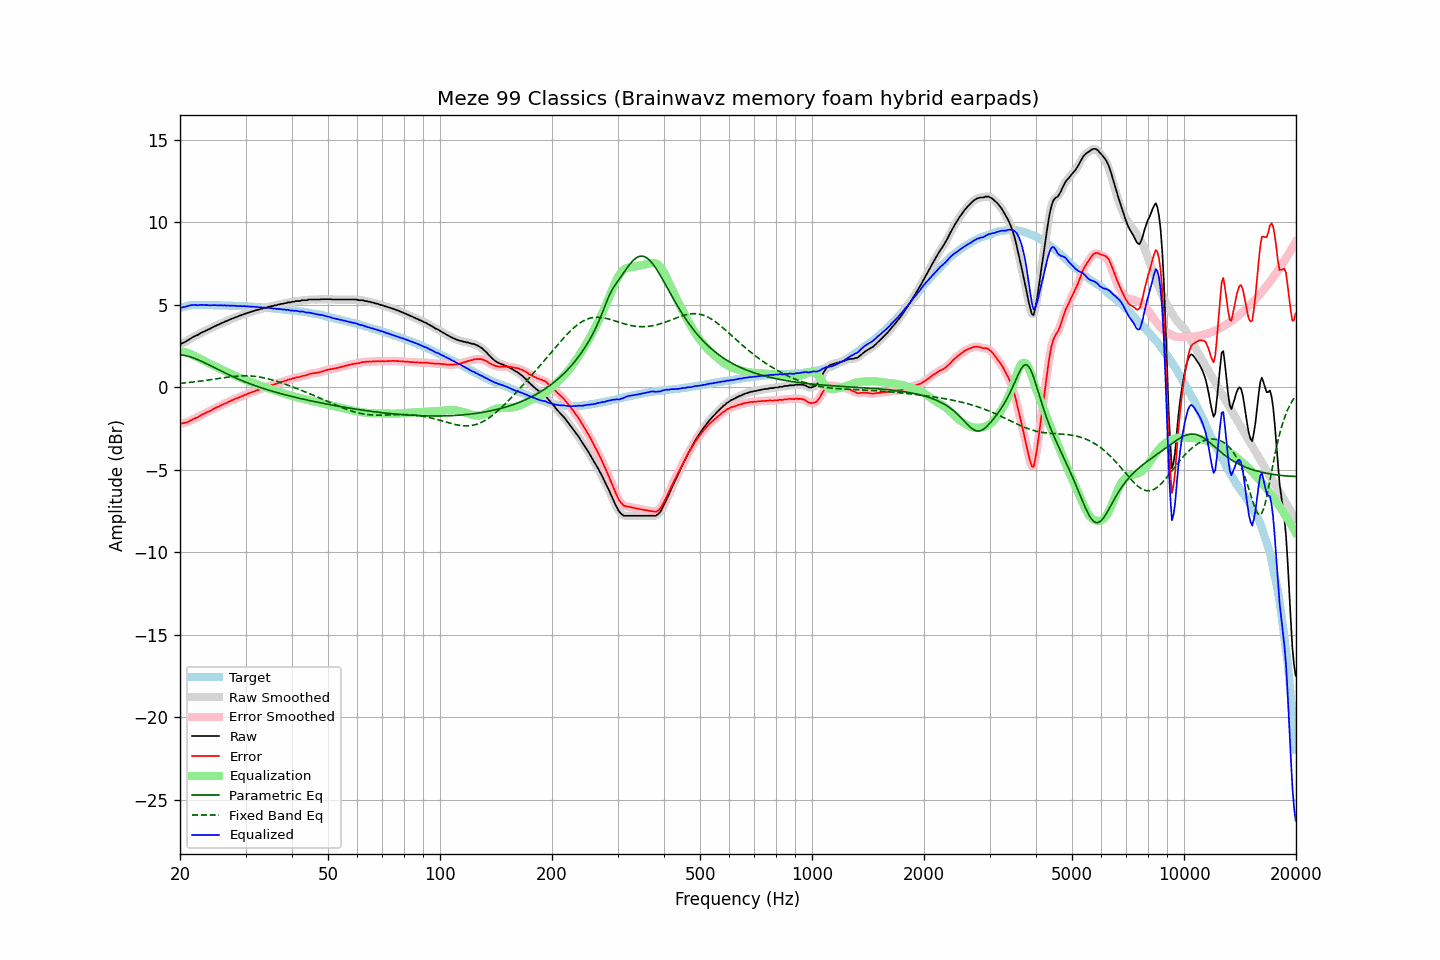

The table this chart was drawn from, first rows:
frequency, raw, error, smoothed, error_smoothed, equalization, parametric_eq, fixed_band_eq, equalized_raw, equalized_smoothed, target
20.00, 2.65, -2.16, 2.64, -2.17, 2.20, 1.97, 0.24, 4.85, 4.84, 4.81
20.20, 2.65, -2.19, 2.67, -2.18, 2.18, 1.96, 0.25, 4.83, 4.85, 4.84
20.40, 2.70, -2.17, 2.70, -2.17, 2.16, 1.95, 0.26, 4.86, 4.86, 4.87
20.61, 2.74, -2.15, 2.74, -2.15, 2.13, 1.93, 0.27, 4.88, 4.88, 4.89
20.81, 2.80, -2.12, 2.80, -2.12, 2.11, 1.91, 0.28, 4.91, 4.91, 4.92
21.02, 2.86, -2.09, 2.86, -2.09, 2.07, 1.89, 0.29, 4.94, 4.94, 4.95
21.23, 2.92, -2.04, 2.92, -2.04, 2.04, 1.86, 0.30, 4.96, 4.96, 4.96
21.44, 2.98, -1.99, 2.98, -1.99, 2.00, 1.83, 0.31, 4.98, 4.99, 4.97
21.66, 3.04, -1.94, 3.04, -1.94, 1.95, 1.80, 0.32, 5.00, 4.99, 4.98
21.87, 3.09, -1.89, 3.09, -1.90, 1.90, 1.76, 0.33, 5.00, 4.99, 4.98
22.09, 3.13, -1.86, 3.13, -1.86, 1.85, 1.72, 0.34, 4.99, 4.99, 4.99
22.31, 3.17, -1.82, 3.18, -1.81, 1.80, 1.68, 0.35, 4.98, 4.98, 4.99
22.54, 3.23, -1.76, 3.23, -1.76, 1.75, 1.64, 0.37, 4.98, 4.99, 4.99
22.76, 3.29, -1.70, 3.29, -1.70, 1.70, 1.60, 0.38, 5.00, 4.99, 4.99
22.99, 3.35, -1.63, 3.34, -1.64, 1.65, 1.55, 0.39, 5.01, 5.00, 4.98
23.22, 3.38, -1.60, 3.39, -1.59, 1.60, 1.51, 0.41, 4.99, 4.99, 4.98
23.45, 3.43, -1.55, 3.43, -1.55, 1.55, 1.46, 0.42, 4.99, 4.99, 4.98
23.69, 3.48, -1.50, 3.48, -1.51, 1.50, 1.41, 0.43, 4.98, 4.98, 4.98
23.92, 3.52, -1.46, 3.52, -1.46, 1.45, 1.36, 0.45, 4.98, 4.98, 4.98
24.16, 3.56, -1.42, 3.57, -1.41, 1.41, 1.31, 0.46, 4.97, 4.98, 4.98
24.40, 3.62, -1.36, 3.62, -1.36, 1.36, 1.26, 0.48, 4.98, 4.98, 4.98
24.65, 3.67, -1.30, 3.67, -1.31, 1.31, 1.21, 0.49, 4.98, 4.98, 4.97
24.89, 3.72, -1.25, 3.72, -1.25, 1.26, 1.16, 0.51, 4.98, 4.98, 4.97
25.14, 3.76, -1.21, 3.76, -1.21, 1.21, 1.11, 0.52, 4.97, 4.97, 4.97
25.39, 3.80, -1.17, 3.81, -1.16, 1.16, 1.07, 0.54, 4.97, 4.97, 4.97
25.65, 3.85, -1.12, 3.85, -1.12, 1.12, 1.02, 0.55, 4.97, 4.97, 4.97
25.91, 3.90, -1.06, 3.90, -1.07, 1.07, 0.97, 0.56, 4.97, 4.97, 4.96
26.16, 3.93, -1.03, 3.94, -1.02, 1.03, 0.92, 0.58, 4.96, 4.97, 4.96
26.43, 3.99, -0.97, 3.98, -0.98, 0.98, 0.87, 0.59, 4.97, 4.96, 4.96
26.69, 4.01, -0.95, 4.02, -0.94, 0.94, 0.82, 0.61, 4.95, 4.96, 4.96
26.96, 4.07, -0.89, 4.07, -0.90, 0.89, 0.78, 0.62, 4.96, 4.96, 4.96
27.23, 4.10, -0.85, 4.10, -0.85, 0.85, 0.73, 0.63, 4.95, 4.95, 4.95
27.50, 4.15, -0.80, 4.15, -0.80, 0.80, 0.68, 0.64, 4.96, 4.95, 4.95
27.77, 4.18, -0.76, 4.19, -0.76, 0.76, 0.64, 0.65, 4.94, 4.95, 4.94
28.05, 4.23, -0.71, 4.23, -0.71, 0.72, 0.60, 0.66, 4.95, 4.94, 4.94
28.33, 4.26, -0.67, 4.26, -0.67, 0.68, 0.55, 0.67, 4.94, 4.94, 4.93
28.62, 4.29, -0.64, 4.30, -0.63, 0.63, 0.51, 0.68, 4.92, 4.93, 4.93
28.90, 4.34, -0.59, 4.33, -0.60, 0.59, 0.47, 0.69, 4.93, 4.93, 4.93
29.19, 4.37, -0.55, 4.37, -0.55, 0.55, 0.43, 0.69, 4.92, 4.93, 4.92
29.48, 4.40, -0.52, 4.41, -0.51, 0.51, 0.39, 0.69, 4.92, 4.92, 4.92
29.78, 4.45, -0.46, 4.44, -0.47, 0.47, 0.35, 0.70, 4.93, 4.92, 4.91
30.08, 4.47, -0.44, 4.48, -0.43, 0.43, 0.31, 0.70, 4.91, 4.91, 4.91
30.38, 4.51, -0.39, 4.51, -0.40, 0.40, 0.27, 0.69, 4.91, 4.91, 4.90
30.68, 4.54, -0.36, 4.54, -0.36, 0.36, 0.23, 0.69, 4.90, 4.90, 4.90
30.99, 4.57, -0.32, 4.57, -0.32, 0.32, 0.20, 0.69, 4.89, 4.89, 4.89
31.30, 4.60, -0.28, 4.60, -0.29, 0.28, 0.16, 0.68, 4.89, 4.89, 4.88
31.61, 4.63, -0.25, 4.63, -0.25, 0.25, 0.12, 0.67, 4.88, 4.88, 4.88
31.93, 4.66, -0.21, 4.66, -0.21, 0.21, 0.09, 0.66, 4.87, 4.87, 4.87
32.24, 4.69, -0.17, 4.69, -0.18, 0.18, 0.06, 0.65, 4.87, 4.87, 4.86
32.57, 4.71, -0.15, 4.72, -0.14, 0.14, 0.02, 0.63, 4.86, 4.86, 4.86
32.89, 4.75, -0.10, 4.74, -0.11, 0.11, -0.01, 0.62, 4.86, 4.85, 4.85
33.22, 4.76, -0.08, 4.77, -0.08, 0.08, -0.04, 0.60, 4.84, 4.85, 4.84
33.55, 4.80, -0.04, 4.80, -0.04, 0.04, -0.07, 0.58, 4.84, 4.84, 4.84
33.89, 4.82, -0.01, 4.82, -0.01, 0.01, -0.11, 0.56, 4.83, 4.83, 4.83
34.23, 4.84, 0.02, 4.85, 0.02, -0.03, -0.14, 0.53, 4.82, 4.82, 4.82
34.57, 4.88, 0.07, 4.87, 0.06, -0.06, -0.17, 0.51, 4.82, 4.82, 4.81
34.92, 4.89, 0.09, 4.90, 0.09, -0.09, -0.20, 0.48, 4.80, 4.81, 4.80
35.27, 4.93, 0.14, 4.92, 0.13, -0.13, -0.22, 0.46, 4.81, 4.80, 4.79
35.62, 4.93, 0.15, 4.94, 0.16, -0.16, -0.25, 0.43, 4.77, 4.78, 4.78
35.97, 4.97, 0.20, 4.97, 0.19, -0.19, -0.28, 0.40, 4.78, 4.77, 4.77
... 635 more rows
